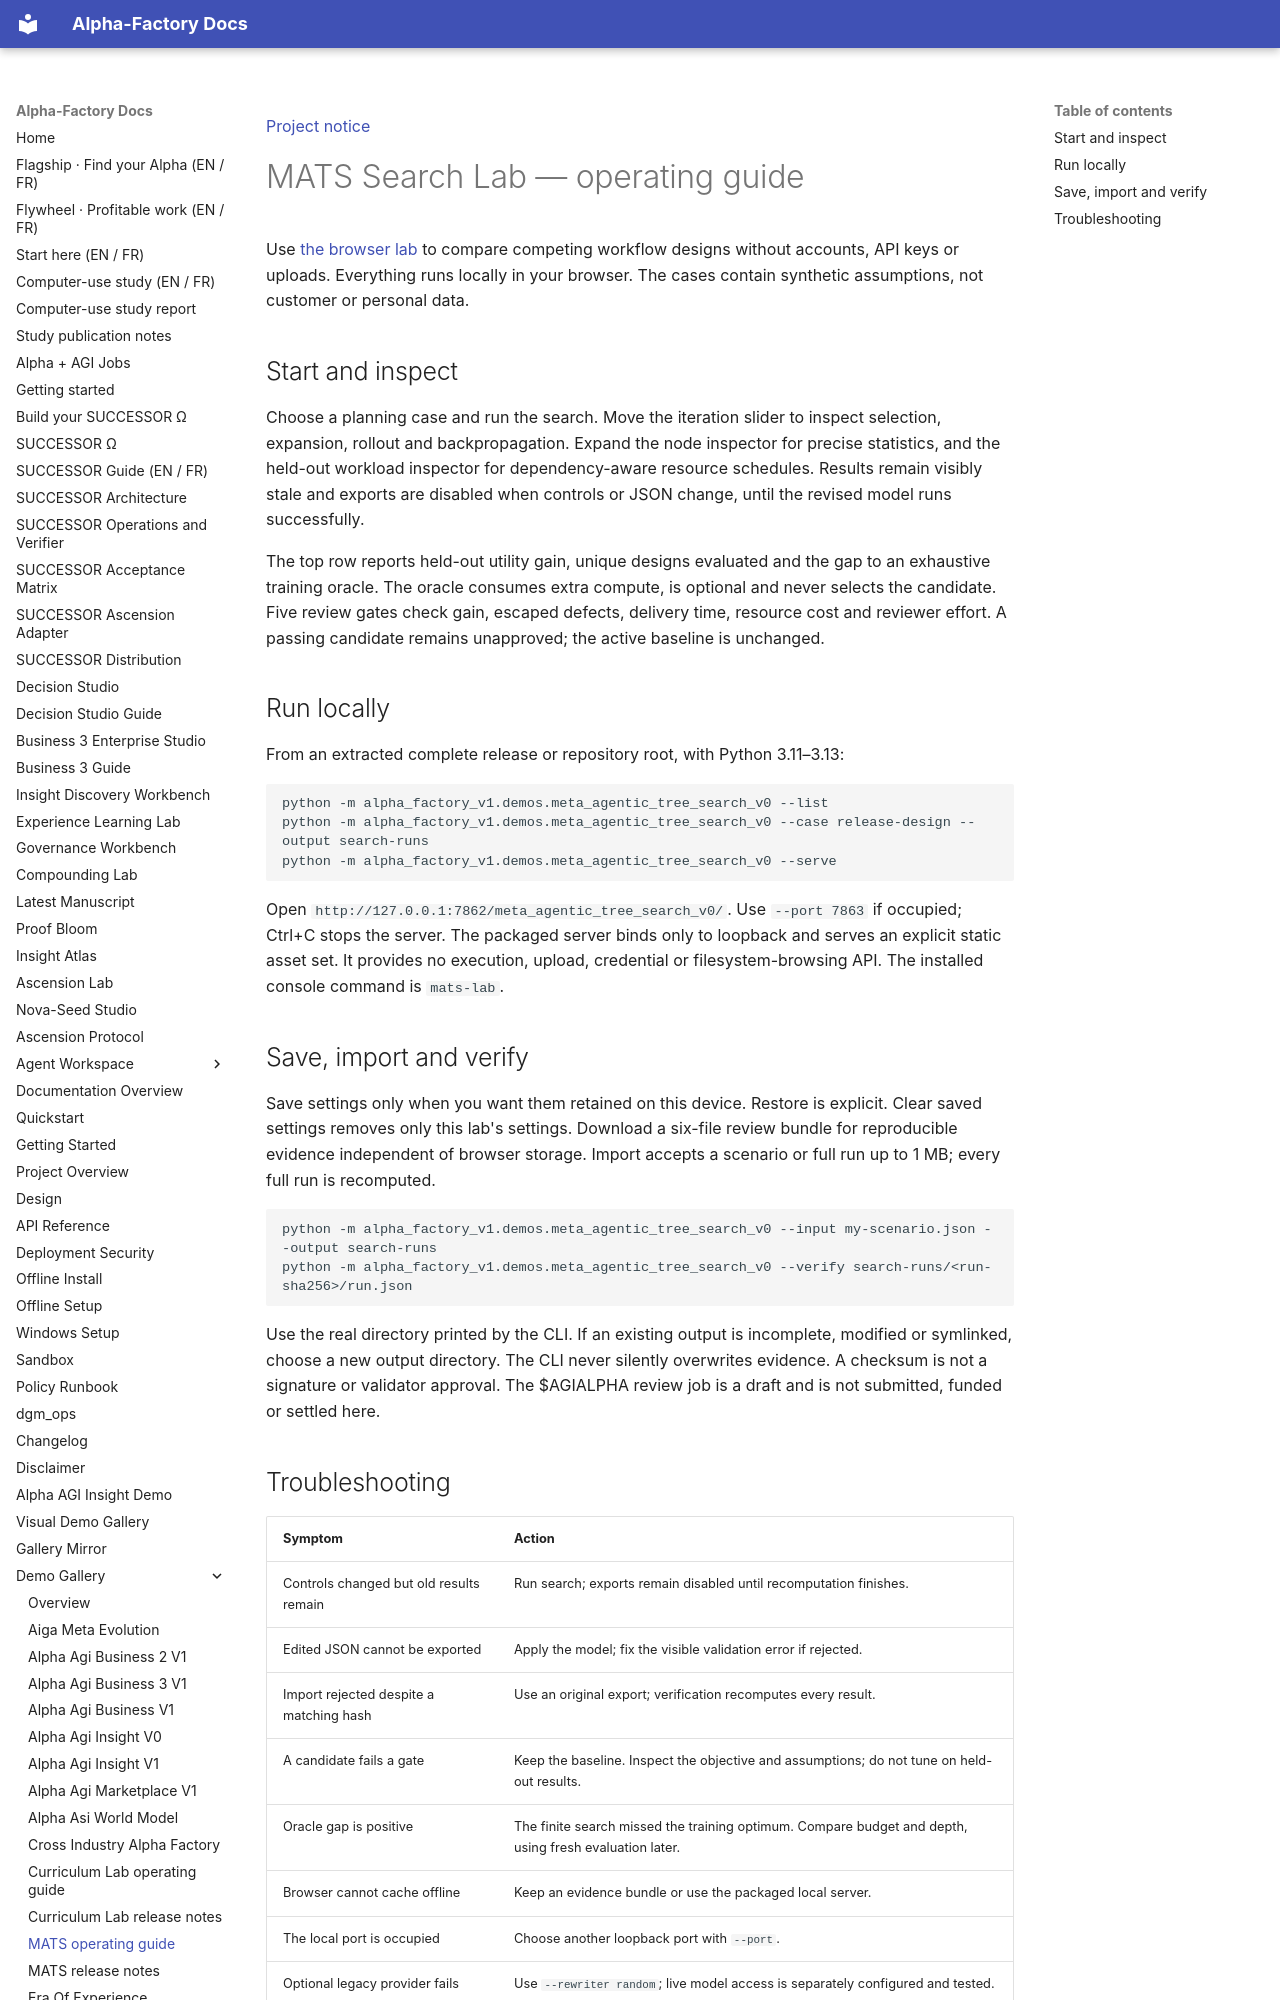

repository: MontrealAI/AGI-Alpha-Agent-v0 · page: agent/MATS/index.html · generator: mkdocs

[Project notice](../DISCLAIMER_SNIPPET.md)

# MATS Search Lab — operating guide

Use [the browser lab](https://montrealai.github.io/AGI-Alpha-Agent-v0/meta_agentic_tree_search_v0/)
to compare competing workflow designs without accounts, API keys or uploads. Everything runs locally
in your browser. The cases contain synthetic assumptions, not customer or personal data.

## Start and inspect

Choose a planning case and run the search. Move the iteration slider to inspect selection, expansion,
rollout and backpropagation. Expand the node inspector for precise statistics, and the held-out workload
inspector for dependency-aware resource schedules. Results remain visibly stale and exports are disabled
when controls or JSON change, until the revised model runs successfully.

The top row reports held-out utility gain, unique designs evaluated and the gap to an exhaustive training
oracle. The oracle consumes extra compute, is optional and never selects the candidate. Five review gates
check gain, escaped defects, delivery time, resource cost and reviewer effort. A passing candidate remains
unapproved; the active baseline is unchanged.

## Run locally

From an extracted complete release or repository root, with Python 3.11–3.13:

```bash
python -m alpha_factory_v1.demos.meta_agentic_tree_search_v0 --list
python -m alpha_factory_v1.demos.meta_agentic_tree_search_v0 --case release-design --output search-runs
python -m alpha_factory_v1.demos.meta_agentic_tree_search_v0 --serve
```

Open `http://127.0.0.1:7862/meta_agentic_tree_search_v0/`. Use `--port 7863` if occupied; Ctrl+C stops the
server. The packaged server binds only to loopback and serves an explicit static asset set. It provides
no execution, upload, credential or filesystem-browsing API. The installed console command is `mats-lab`.

## Save, import and verify

Save settings only when you want them retained on this device. Restore is explicit. Clear saved settings
removes only this lab's settings. Download a six-file review bundle for reproducible evidence independent
of browser storage. Import accepts a scenario or full run up to 1 MB; every full run is recomputed.

```bash
python -m alpha_factory_v1.demos.meta_agentic_tree_search_v0 --input my-scenario.json --output search-runs
python -m alpha_factory_v1.demos.meta_agentic_tree_search_v0 --verify search-runs/<run-sha256>/run.json
```

Use the real directory printed by the CLI. If an existing output is incomplete, modified or symlinked,
choose a new output directory. The CLI never silently overwrites evidence. A checksum is not a signature
or validator approval. The $AGIALPHA review job is a draft and is not submitted, funded or settled here.
